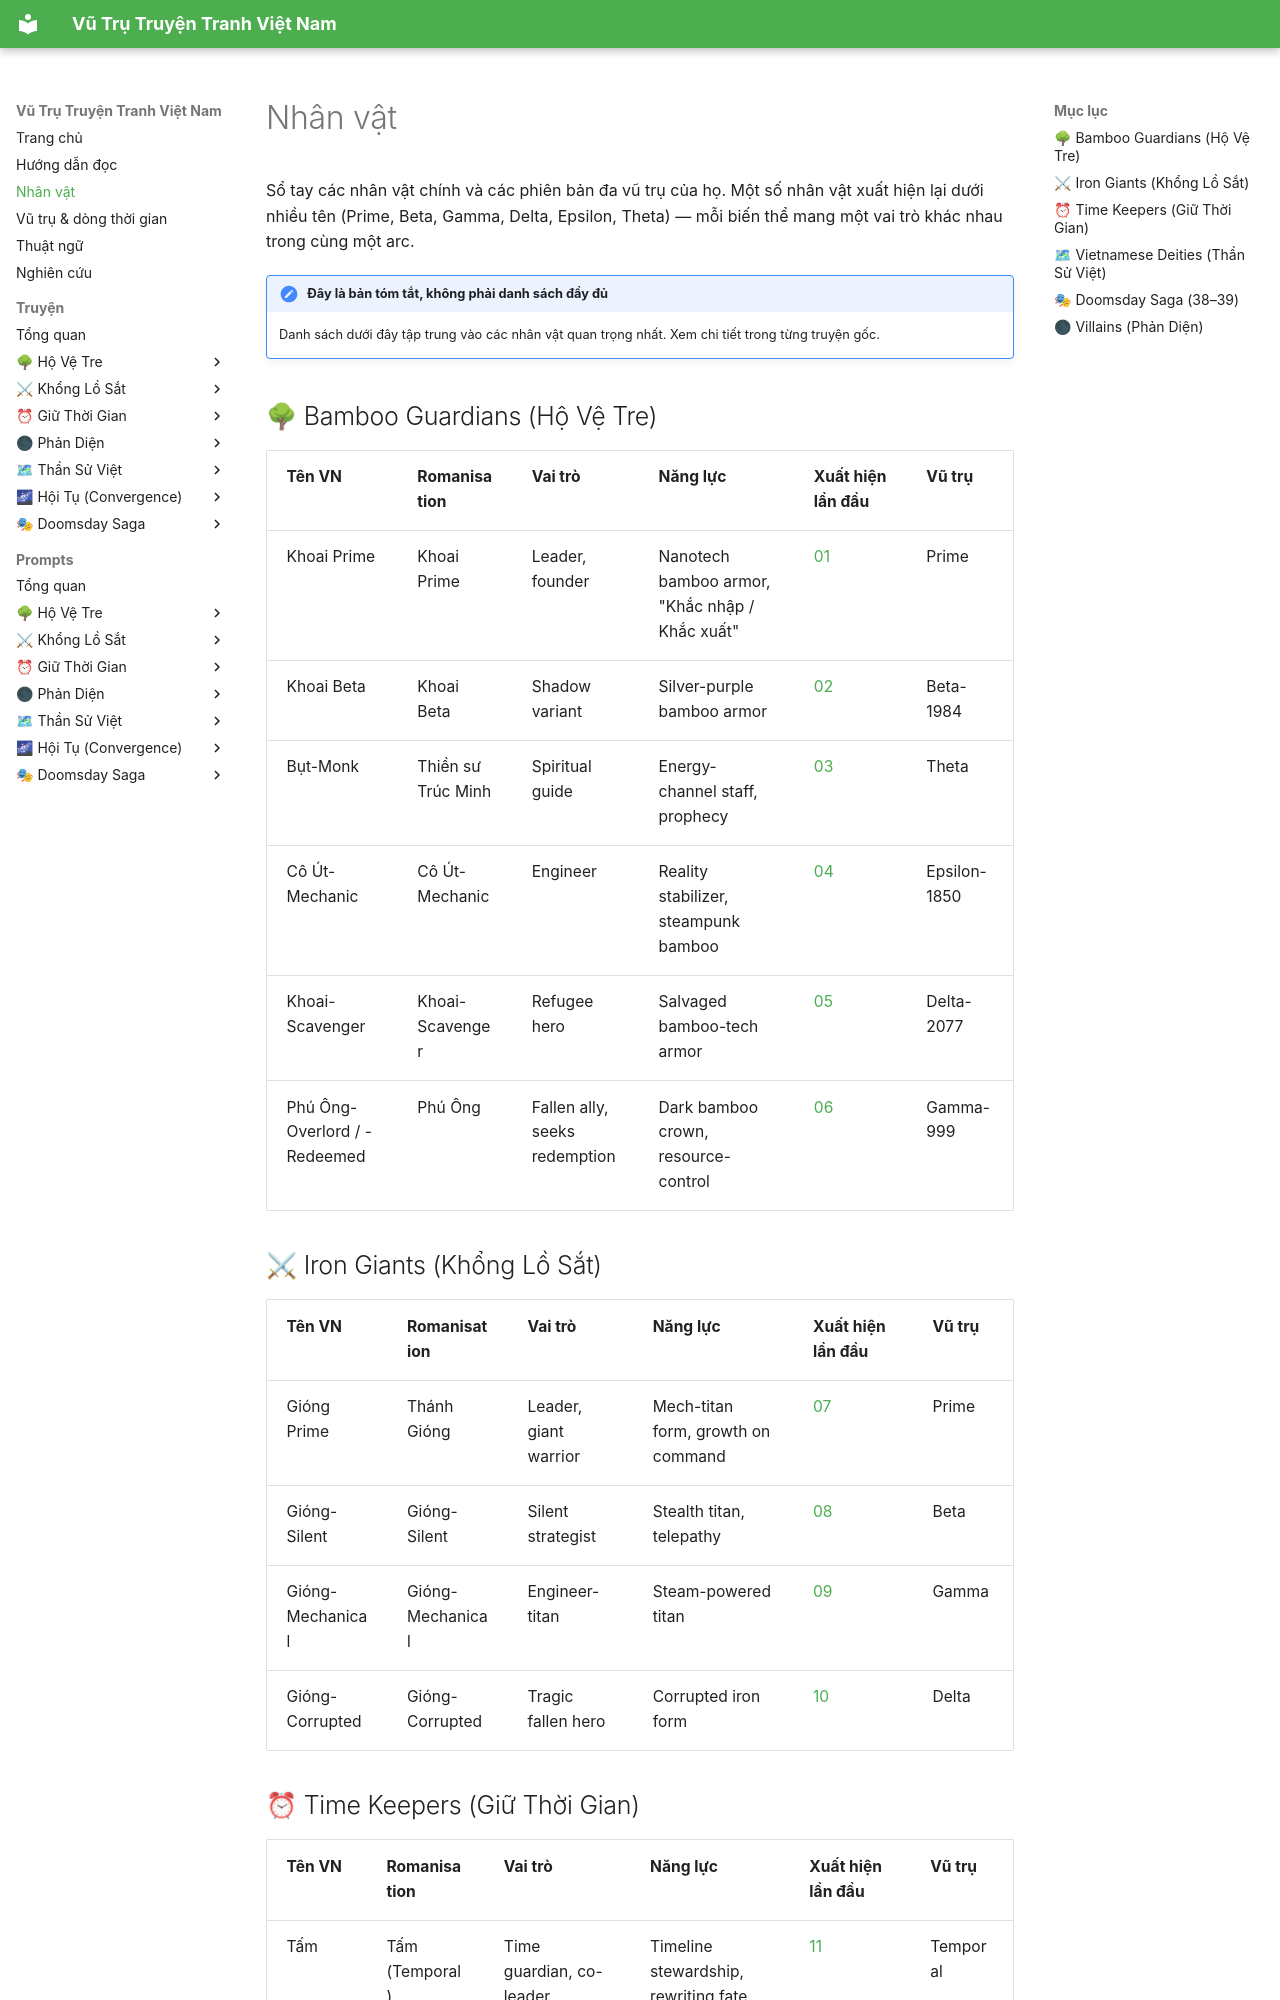

repository: captain-corgi/ai-vn-comic · page: characters/index.html · generator: mkdocs

# Nhân vật

Sổ tay các nhân vật chính và các phiên bản đa vũ trụ của họ. Một số nhân vật
xuất hiện lại dưới nhiều tên (Prime, Beta, Gamma, Delta, Epsilon, Theta) —
mỗi biến thể mang một vai trò khác nhau trong cùng một arc.

!!! note "Đây là bản tóm tắt, không phải danh sách đầy đủ"
    Danh sách dưới đây tập trung vào các nhân vật quan trọng nhất. Xem chi
    tiết trong từng truyện gốc.

## 🌳 Bamboo Guardians (Hộ Vệ Tre)

| Tên VN | Romanisation | Vai trò | Năng lực | Xuất hiện lần đầu | Vũ trụ |
|---|---|---|---|---|---|
| Khoai Prime | Khoai Prime | Leader, founder | Nanotech bamboo armor, "Khắc nhập / Khắc xuất" | [01](stories/01-the-bamboo-sentinel.md) | Prime |
| Khoai Beta | Khoai Beta | Shadow variant | Silver-purple bamboo armor | [02](stories/02-the-bamboo-sentinel-beta.md) | Beta-1984 |
| Bụt-Monk | Thiền sư Trúc Minh | Spiritual guide | Energy-channel staff, prophecy | [03](stories/03-the-bamboo-monk.md) | Theta |
| Cô Út-Mechanic | Cô Út-Mechanic | Engineer | Reality stabilizer, steampunk bamboo | [04](stories/04-the-bamboo-mechanic.md) | Epsilon-1850 |
| Khoai-Scavenger | Khoai-Scavenger | Refugee hero | Salvaged bamboo-tech armor | [05](stories/05-the-bamboo-scavenger.md) | Delta-2077 |
| Phú Ông-Overlord / -Redeemed | Phú Ông | Fallen ally, seeks redemption | Dark bamboo crown, resource-control | [06](stories/06-the-bamboo-overlord.md) | Gamma-999 |

## ⚔ Iron Giants (Khổng Lồ Sắt)

| Tên VN | Romanisation | Vai trò | Năng lực | Xuất hiện lần đầu | Vũ trụ |
|---|---|---|---|---|---|
| Gióng Prime | Thánh Gióng | Leader, giant warrior | Mech-titan form, growth on command | [07](stories/07-the-iron-sentinel.md) | Prime |
| Gióng-Silent | Gióng-Silent | Silent strategist | Stealth titan, telepathy | [08](stories/08-the-silent-warrior.md) | Beta |
| Gióng-Mechanical | Gióng-Mechanical | Engineer-titan | Steam-powered titan | [09](stories/09-the-mechanical-titan.md) | Gamma |
| Gióng-Corrupted | Gióng-Corrupted | Tragic fallen hero | Corrupted iron form | [10](stories/10-the-corrupted-giant.md) | Delta |
